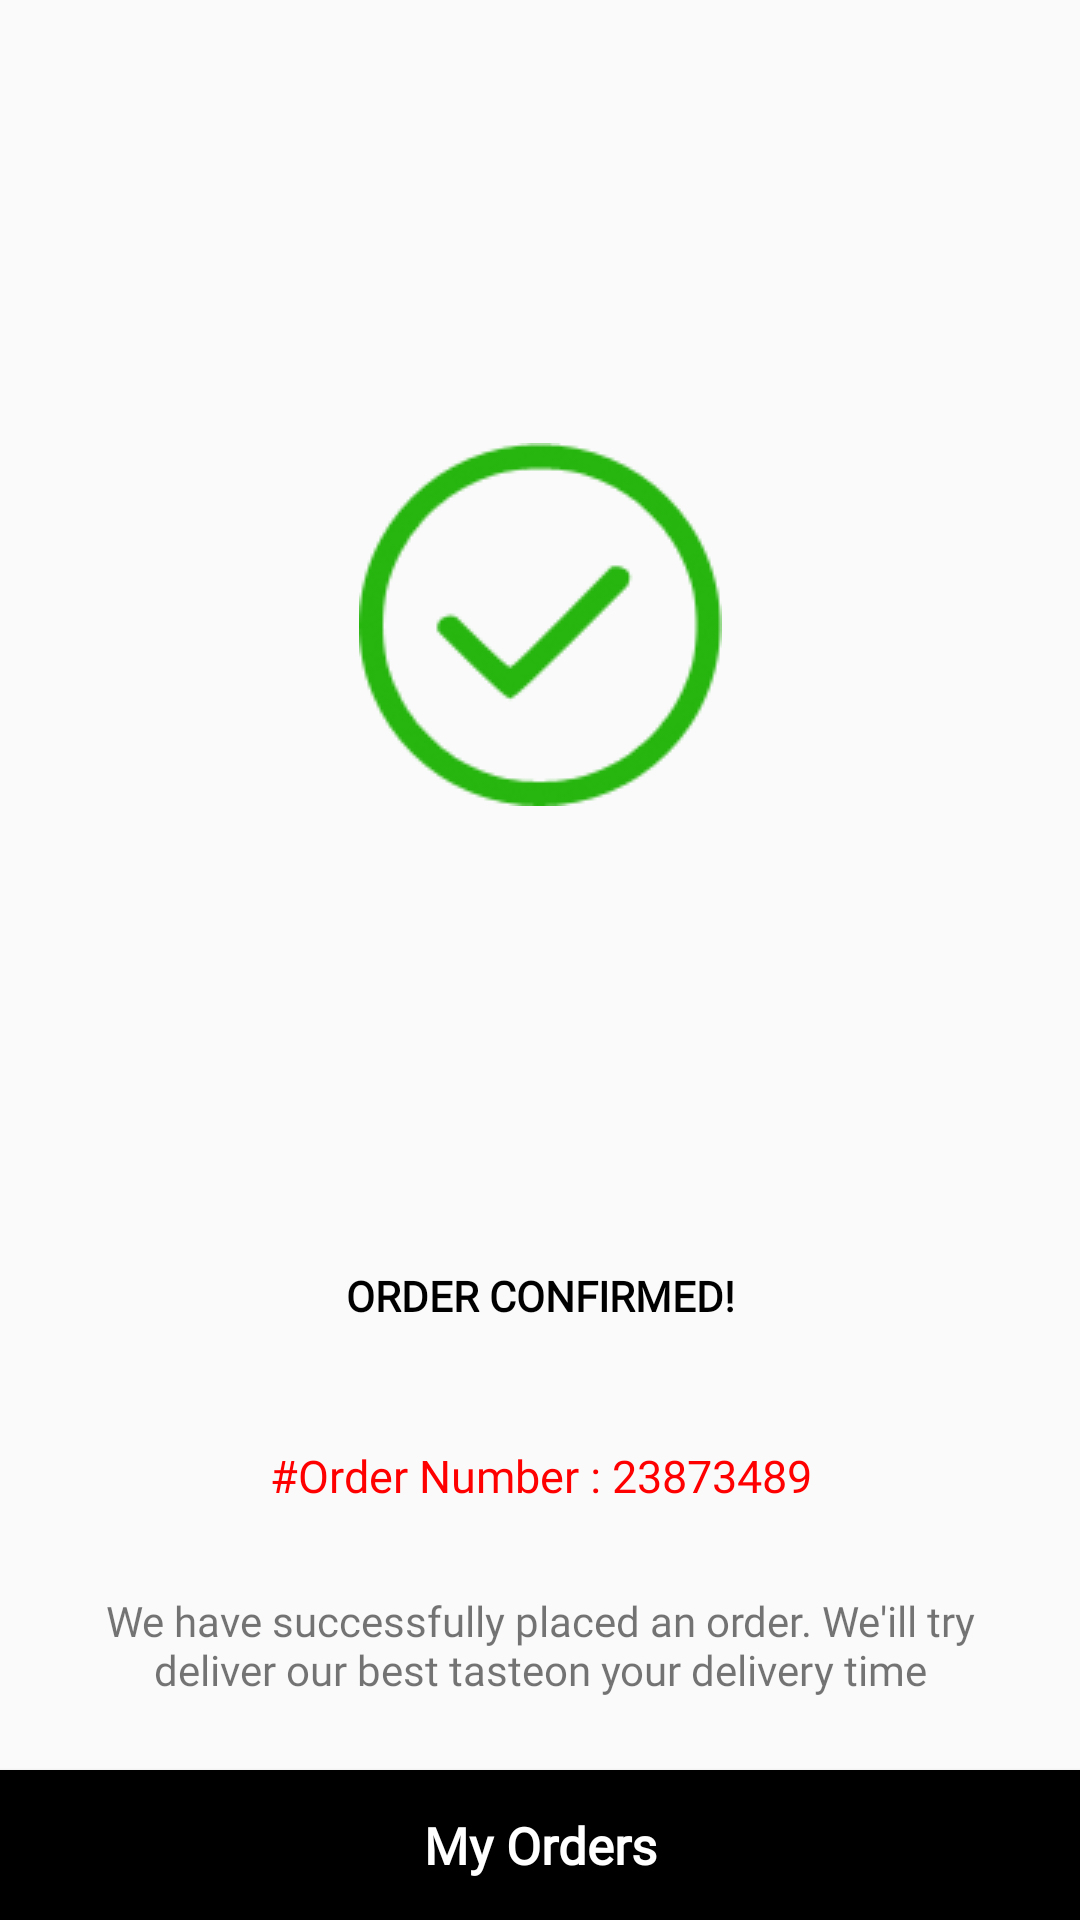

Android layout source for this screen:
<!-- AndroidManifest.xml: application theme AppTheme -->
<!-- res/layout/fragment_orderconfirmed.xml -->
<?xml version="1.0" encoding="utf-8"?>
<LinearLayout xmlns:android="http://schemas.android.com/apk/res/android"
    xmlns:app="http://schemas.android.com/apk/res-auto"
    android:id="@+id/parent_container"
    android:layout_width="match_parent"
    android:layout_height="match_parent"
    android:weightSum="100"
    android:orientation="vertical">

    <androidx.constraintlayout.widget.ConstraintLayout
        android:layout_width="match_parent"
        android:layout_height="0dp"
        android:layout_weight="65">

        <ImageView
            android:id="@+id/imageView14"
            android:layout_width="wrap_content"
            android:layout_height="wrap_content"
            android:layout_alignParentBottom="true"
            app:layout_constraintBottom_toBottomOf="parent"
            app:layout_constraintEnd_toEndOf="parent"
            app:layout_constraintStart_toStartOf="parent"
            app:layout_constraintTop_toTopOf="parent"
            app:srcCompat="@drawable/tickgreen" />
    </androidx.constraintlayout.widget.ConstraintLayout>

    <LinearLayout
        android:layout_width="match_parent"
        android:layout_height="0dp"
        android:layout_weight="5">

        <TextView android:fontFamily="@font/arial"
            android:id="@+id/textView47"
            android:layout_width="match_parent"
            android:layout_height="match_parent"
            android:layout_weight="1"

            android:gravity="center"
            android:text="ORDER CONFIRMED!"
            android:textColor="#000000"
            android:textStyle="bold" />
    </LinearLayout>

    <LinearLayout
        android:layout_width="match_parent"
        android:layout_height="0dp"
        android:layout_weight="10"
        android:paddingLeft="20dp"
        android:paddingRight="20dp"
        android:paddingBottom="10dp"
        android:gravity="center_horizontal|bottom">

        <TextView android:fontFamily="@font/arial"
            android:layout_width="match_parent"
            android:layout_height="wrap_content"

            android:gravity="center"
            android:text="#Order Number : 23873489"
            android:textColor="#FF0000"
            android:textSize="15sp">

        </TextView>
    </LinearLayout>

    <LinearLayout
        android:layout_width="match_parent"
        android:layout_height="0dp"
        android:layout_weight="10"
        android:paddingLeft="20dp"
        android:paddingRight="20dp"
        android:paddingBottom="10dp"
        android:gravity="center_horizontal|bottom">

        <TextView android:fontFamily="@font/arial"
            android:layout_width="match_parent"
            android:layout_height="wrap_content"

            android:gravity="center"
            android:text="We have successfully placed an order. We'ill try deliver our best tasteon your delivery time">

        </TextView>
    </LinearLayout>

    <LinearLayout
        android:layout_width="match_parent"
        android:layout_height="0dp"
        android:layout_weight="10">

        <Button android:fontFamily="@font/arial"
            android:id="@+id/btn_myorder"
            android:layout_width="match_parent"
            android:layout_height="50dp"
            android:layout_gravity="bottom"
            android:background="@color/black"

            android:text="My Orders"
            android:textAllCaps="false"
            android:textColor="@color/white"
            android:textSize="17sp"
            android:textStyle="bold"></Button>

    </LinearLayout>
</LinearLayout>
<!-- resources referenced by this layout -->
<resources>
  <color name="black">#000000</color>
  <color name="white">#ffffff</color>
  <!-- drawable tickgreen: png bitmap (drawable, 11777 bytes) -->
  <style name="AppTheme" parent="Theme.AppCompat.Light">
          
          <item name="android:windowLightStatusBar">true</item>
          <item name="colorPrimary">@color/colorPrimary</item>
          <item name="colorPrimaryDark">@color/colorPrimaryDark</item>
          <item name="colorAccent">@color/black</item>
          <item name="toolbarStyle">@style/AppTheme.Toolbar</item>
          <item name="android:fontFamily">@font/arial</item>
          <item name="fontFamily">@font/arial</item>
      </style>
  <color name="colorPrimary">#555555</color>
  <color name="colorPrimaryDark">#FFFFFF</color>
  <style name="AppTheme.Toolbar">
          <item name="android:paddingLeft">@dimen/abc_action_bar_default_padding_start_material</item>
          <item name="android:paddingRight">@dimen/abc_action_bar_default_padding_end_material</item>
          <item name="android:minHeight">?attr/actionBarSize</item>
          <item name="collapseContentDescription">@string/abc_toolbar_collapse_description</item>
          <item name="collapseIcon">?attr/homeAsUpIndicator</item>
          <item name="contentInsetStart">16dp</item>
          <item name="contentInsetStartWithNavigation">@dimen/abc_action_bar_content_inset_with_nav</item>
          <item name="maxButtonHeight">@dimen/abc_action_bar_default_height_material</item>
          <item name="subtitleTextAppearance">@style/TextAppearance.Widget.AppCompat.Toolbar.Subtitle</item>
          <item name="titleMargin">4dp</item>
          <item name="titleTextAppearance">@style/TextAppearance.Widget.AppCompat.Toolbar.Title</item>
      </style>
</resources>
